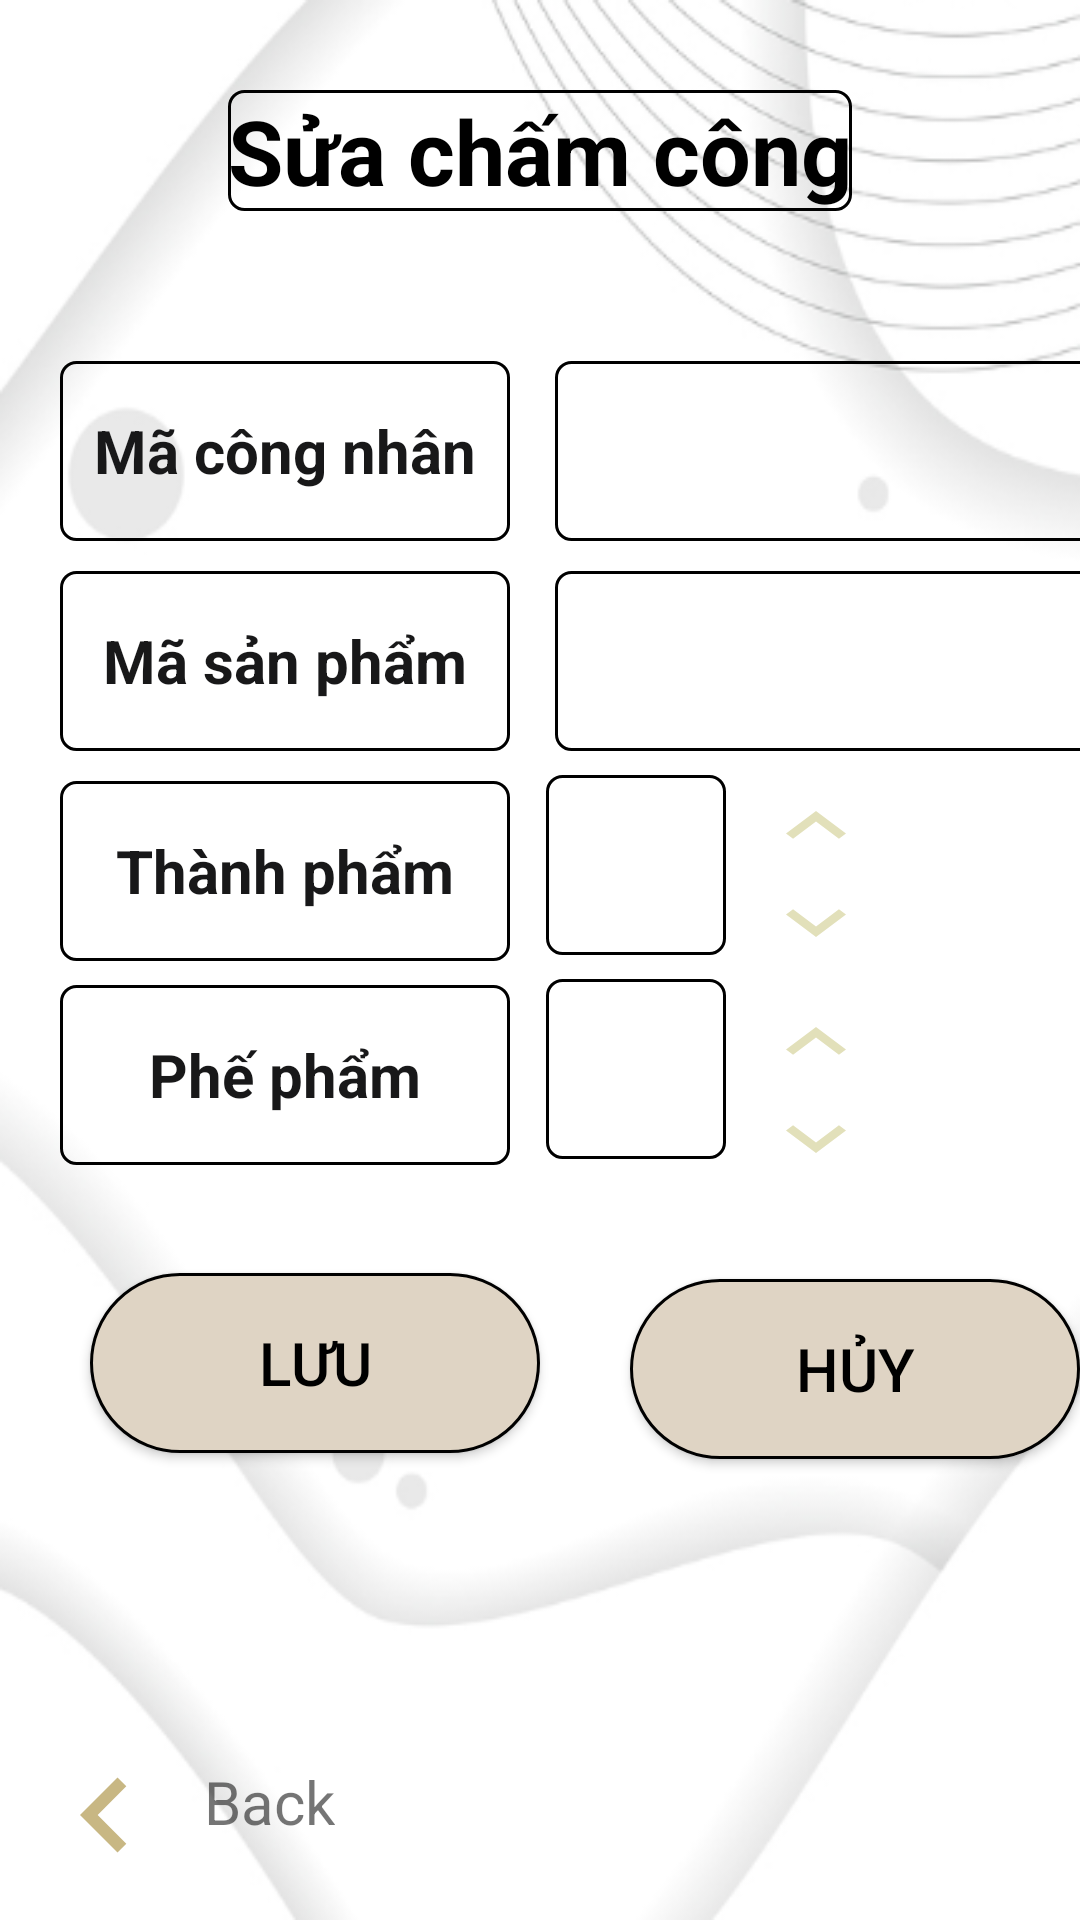

Here is an Android app screen rendered from its layout file. Give the layout XML and the strings, colors and styles it references.
<!-- AndroidManifest.xml: application theme Theme.Quan_Ly_Cham_Cong -->
<!-- res/layout/fragment_edit_c_c.xml -->
<?xml version="1.0" encoding="utf-8"?>
<androidx.constraintlayout.widget.ConstraintLayout xmlns:android="http://schemas.android.com/apk/res/android"
    android:layout_width="match_parent"
    android:layout_height="match_parent"
    android:background="@drawable/ah"
    xmlns:app="http://schemas.android.com/apk/res-auto">

    <TextView
        android:id="@+id/them_cn"
        android:layout_width="wrap_content"
        android:layout_height="wrap_content"
        android:text="Sửa chấm công"
        android:textSize="@dimen/Size"
        android:textColor="@color/black"
        android:textStyle="bold"
        android:background="@drawable/custom_edit_text"
        android:layout_marginTop="@dimen/Size"
        app:layout_constraintStart_toStartOf="parent"
        app:layout_constraintEnd_toEndOf="parent"
        app:layout_constraintTop_toTopOf="parent" />

    <TextView
        android:id="@+id/tv_masp"
        android:layout_width="@dimen/Size9"
        android:layout_height="@dimen/sizebutton"
        android:gravity="center"
        app:layout_constraintTop_toBottomOf="@+id/them_cn"
        app:layout_constraintStart_toStartOf="parent"
        android:layout_marginStart="@dimen/Size4"
        android:layout_marginTop="@dimen/Size3"
        android:textSize="@dimen/Size4"
        android:background="@drawable/custom_edit_text"
        android:textStyle="bold"
        android:textColor="@color/color3"
        android:text="Mã công nhân"
        />
    <EditText
        android:enabled="false"
        android:id="@+id/tv_macn_2"
        android:layout_width="@dimen/size10"
        android:layout_height="@dimen/sizebutton"
        android:gravity="center"
        app:layout_constraintTop_toBottomOf="@+id/them_cn"
        app:layout_constraintStart_toEndOf="@+id/tv_masp"
        android:layout_marginStart="@dimen/Size6"
        android:layout_marginTop="@dimen/Size3"
        android:textSize="@dimen/Size4"
        android:background="@drawable/custom_edit_text"
        android:textStyle="normal"
        android:textColor="@color/color3"
        />
    <TextView
        android:id="@+id/tv_tensp"
        android:layout_width="@dimen/Size9"
        android:layout_height="@dimen/sizebutton"
        app:layout_constraintTop_toBottomOf="@+id/tv_masp"
        app:layout_constraintStart_toStartOf="parent"
        android:layout_marginStart="@dimen/Size4"
        android:layout_marginTop="@dimen/Size5"
        android:textSize="@dimen/Size4"
        android:background="@drawable/custom_edit_text"
        android:gravity="center"
        android:textStyle="bold"
        android:textColor="@color/color3"
        android:text="Mã sản phẩm"
        />
    <EditText
        android:id="@+id/tv_masp_2"
        android:layout_width="@dimen/size10"
        android:layout_height="@dimen/sizebutton"
        android:background="@drawable/custom_edit_text"
        android:gravity="center"
        app:layout_constraintTop_toBottomOf="@+id/tv_macn_2"
        app:layout_constraintStart_toEndOf="@+id/tv_tensp"
        android:layout_marginStart="@dimen/Size6"
        android:layout_marginTop="@dimen/Size5"
        android:textSize="@dimen/Size4"
        android:textStyle="normal"
        android:textColor="@color/color3"/>
    <TextView
        android:id="@+id/tv_dongia"
        android:layout_width="@dimen/Size9"
        android:layout_height="@dimen/sizebutton"
        app:layout_constraintTop_toBottomOf="@+id/tv_tensp"
        app:layout_constraintStart_toStartOf="parent"
        android:layout_marginStart="@dimen/Size4"
        android:layout_marginTop="@dimen/Size5"
        android:gravity="center"
        android:background="@drawable/custom_edit_text"
        android:textSize="@dimen/Size4"
        android:textStyle="bold"
        android:textColor="@color/color3"
        android:text="Thành phẩm"
        />

    <TextView
        android:id="@+id/thanh_pham"
        android:layout_width="60dp"
        android:layout_height="@dimen/sizebutton"
        android:layout_marginStart="12dp"
        android:layout_marginTop="8dp"
        android:background="@drawable/custom_edit_text"
        android:gravity="center"
        android:textColor="@color/color3"
        android:textSize="@dimen/Size4"
        android:textStyle="normal"
        app:layout_constraintStart_toEndOf="@+id/tv_tensp"
        app:layout_constraintTop_toBottomOf="@+id/tv_masp_2" />

    <ImageView
        android:id="@+id/img_top1"
        android:layout_marginTop="@dimen/Size5"
        android:layout_width="40dp"
        android:layout_height="30dp"
        android:layout_marginStart="10dp"
        android:background="@drawable/ic_baseline_keyboard"
        app:layout_constraintTop_toBottomOf="@+id/tv_masp_2"
        app:layout_constraintStart_toEndOf="@+id/thanh_pham"

        />
    <ImageView
        android:id="@+id/btn_dow1"
        android:layout_marginTop="2dp"
        android:layout_width="40dp"
        android:layout_height="30dp"
        android:layout_marginStart="10dp"
        android:background="@drawable/ic_baseline_keyboard_down"
        app:layout_constraintTop_toBottomOf="@+id/img_top1"
        app:layout_constraintStart_toEndOf="@+id/thanh_pham"

        />

    <TextView
        android:id="@+id/phe_pham"
        android:layout_width="@dimen/Size9"
        android:layout_height="@dimen/sizebutton"
        app:layout_constraintTop_toBottomOf="@+id/thanh_pham"
        app:layout_constraintStart_toStartOf="parent"
        android:layout_marginStart="@dimen/Size4"
        android:layout_marginTop="@dimen/Size5"
        android:gravity="center"
        android:background="@drawable/custom_edit_text"
        android:textSize="@dimen/Size4"
        android:textStyle="bold"
        android:textColor="@color/color3"
        android:text="Phế phẩm"
        />

    <TextView
        android:id="@+id/phepham"
        android:layout_width="60dp"
        android:layout_height="@dimen/sizebutton"
        android:layout_marginStart="12dp"
        android:layout_marginTop="8dp"
        android:background="@drawable/custom_edit_text"
        android:gravity="center"
        android:textColor="@color/color3"
        android:textSize="@dimen/Size4"
        android:textStyle="normal"
        app:layout_constraintStart_toEndOf="@+id/tv_tensp"
        app:layout_constraintTop_toBottomOf="@+id/thanh_pham" />

    <ImageView
        android:id="@+id/img_top"
        android:layout_marginTop="@dimen/Size5"
        android:layout_width="40dp"
        android:layout_height="30dp"
        android:layout_marginStart="10dp"
        android:background="@drawable/ic_baseline_keyboard"
        app:layout_constraintTop_toBottomOf="@+id/btn_dow1"
        app:layout_constraintStart_toEndOf="@+id/phepham"

        />
    <ImageView
        android:id="@+id/Img_dow"
        android:layout_marginTop="2dp"
        android:layout_width="40dp"
        android:layout_height="30dp"
        android:layout_marginStart="10dp"
        android:background="@drawable/ic_baseline_keyboard_down"
        app:layout_constraintTop_toBottomOf="@+id/img_top"

        app:layout_constraintStart_toEndOf="@+id/phepham"

        />

    <androidx.appcompat.widget.AppCompatButton
        android:id="@+id/luu"
        android:layout_width="@dimen/Size9"
        android:layout_height="@dimen/sizebutton"
        android:layout_marginStart="@dimen/Size"
        android:layout_marginTop="36dp"
        android:background="@drawable/custom_btb"
        android:gravity="center"
        android:text="@string/name_cc"
        android:textColor="@color/black"
        android:textSize="@dimen/Size4"
        app:layout_constraintEnd_toEndOf="parent"
        app:layout_constraintHorizontal_bias="0.0"
        app:layout_constraintStart_toStartOf="parent"
        app:layout_constraintTop_toBottomOf="@+id/phe_pham" />

    <androidx.appcompat.widget.AppCompatButton
        android:id="@+id/huy"
        android:layout_width="@dimen/Size9"
        android:layout_height="@dimen/sizebutton"
        android:background="@drawable/custom_btb"
        android:text="@string/name_cc2"
        android:textColor="@color/black"
        android:gravity="center"
        android:layout_marginStart="@dimen/Size"
        android:layout_marginTop="@dimen/Size2"
        android:textSize="@dimen/Size4"
        app:layout_constraintStart_toEndOf="@+id/luu"
        app:layout_constraintTop_toBottomOf="@+id/phepham"/>

    <ImageView
        android:id="@+id/back_edt"
        android:layout_width="50dp"
        android:layout_height="50dp"
        android:background="@drawable/ic_baseline_chevron_left"
        android:layout_marginBottom="@dimen/Size5"
        android:layout_marginStart="@dimen/Size5"
        app:layout_constraintStart_toStartOf="parent"
        app:layout_constraintBottom_toBottomOf="parent"
        />

    <TextView

        android:layout_width="wrap_content"
        android:layout_height="wrap_content"
        android:layout_marginStart="@dimen/Size8"
        android:layout_marginBottom="@dimen/mg_btn"
        android:text="Back"
        android:gravity="center"
        android:textSize="@dimen/Size4"
        app:layout_constraintBottom_toBottomOf="@+id/back_edt"
        app:layout_constraintStart_toEndOf="@+id/back_edt" />
</androidx.constraintlayout.widget.ConstraintLayout>
<!-- resources referenced by this layout -->
<resources>
  <color name="black">#FF000000</color>
  <color name="color3">#181819</color>
  <dimen name="Size">30dp</dimen>
  <dimen name="Size2">40dp</dimen>
  <dimen name="Size3">50dp</dimen>
  <dimen name="Size4">20dp</dimen>
  <dimen name="Size5">10dp</dimen>
  <dimen name="Size6">15dp</dimen>
  <dimen name="Size8">8dp</dimen>
  <dimen name="Size9">150dp</dimen>
  <dimen name="mg_btn">16dp</dimen>
  <dimen name="size10">200dp</dimen>
  <dimen name="sizebutton">60dp</dimen>
  <!-- drawable ah: png bitmap (drawable, 46007 bytes) -->
  <!-- drawable custom_btb (drawable) -->
  <?xml version="1.0" encoding="utf-8"?>
  <shape xmlns:android="http://schemas.android.com/apk/res/android"
      android:shape="rectangle">
  
      <corners android:radius="@dimen/radius"/>
      <stroke android:width="1dp"/>
      <solid android:color="@color/color2"/>
  </shape>
  <!-- drawable custom_edit_text (drawable-v24) -->
  <?xml version="1.0" encoding="utf-8"?>
  <shape xmlns:android="http://schemas.android.com/apk/res/android"
      android:shape="rectangle">
      <corners android:radius="5dp"/>
      <stroke android:width="1dp"/>
  </shape>
  <!-- drawable ic_baseline_chevron_left (drawable) -->
  <vector android:height="24dp" android:tint="#C8B783"
      android:viewportHeight="24" android:viewportWidth="24"
      android:width="24dp" xmlns:android="http://schemas.android.com/apk/res/android">
      <path android:fillColor="@android:color/white" android:pathData="M15.41,7.41L14,6l-6,6 6,6 1.41,-1.41L10.83,12z"/>
  </vector>
  <!-- drawable ic_baseline_keyboard (drawable) -->
  <vector android:height="24dp" android:tint="#E2E0BA"
      android:viewportHeight="24" android:viewportWidth="24"
      android:width="24dp" xmlns:android="http://schemas.android.com/apk/res/android">
      <path android:fillColor="@android:color/white" android:pathData="M7.41,15.41L12,10.83l4.59,4.58L18,14l-6,-6 -6,6z"/>
  </vector>
  <!-- drawable ic_baseline_keyboard_down (drawable) -->
  <vector android:height="24dp" android:tint="#E2E0BA"
      android:viewportHeight="24" android:viewportWidth="24"
      android:width="24dp" xmlns:android="http://schemas.android.com/apk/res/android">
      <path android:fillColor="@android:color/white" android:pathData="M7.41,8.59L12,13.17l4.59,-4.58L18,10l-6,6 -6,-6 1.41,-1.41z"/>
  </vector>
  <string name="name_cc">Lưu</string>
  <string name="name_cc2">Hủy</string>
  <style name="Theme.Quan_Ly_Cham_Cong" parent="Theme.MaterialComponents.DayNight.NoActionBar">
          
          <item name="colorPrimary">@color/purple_500</item>
          <item name="colorPrimaryVariant">@color/purple_700</item>
          <item name="colorOnPrimary">@color/white</item>
          
          <item name="colorSecondary">@color/teal_200</item>
          <item name="colorSecondaryVariant">@color/teal_700</item>
          <item name="colorOnSecondary">@color/black</item>
          
          <item name="android:statusBarColor" tools:targetApi="l">?attr/colorPrimaryVariant</item>
          
      </style>
  <dimen name="radius">70dp</dimen>
  <color name="color2">#DFD4C4</color>
  <color name="purple_500">#FF6200EE</color>
  <color name="purple_700">#FF3700B3</color>
  <color name="white">#FFFFFFFF</color>
  <color name="teal_200">#FF03DAC5</color>
  <color name="teal_700">#FF018786</color>
</resources>
